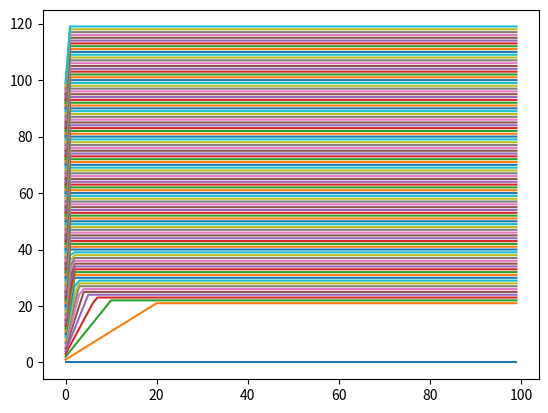

Recreate this plot in Python.
import matplotlib.pyplot as plt
import numpy as np


#def relu(x):
#    return np.clip((x - 0.5) * 2.0, 0.0, 1.0)

#x = np.arange(0, 1, 0.01)
#xp = np.power(x, 2)
#rp = relu(x)

#plt.plot(x, x)
#plt.plot(x, x-xp*0.5)
#plt.plot(x, x-rp*0.5)

#plt.plot(x, relu(x))
#plt.plot(x, np.power(x, 2))

#plt.show()



def exc(x):
    return x

def inh(x):
    y = (x-20)
    return y*(y > 0.0)


for i in np.arange(0, 100, 1.0):
    y = []
    a = 0.0
    for _ in range(100):
        a = i + exc(a) - inh(a)
        y.append(a)
    plt.plot(y)



#plt.plot(x, exc(x)-inh(exc(x)))

plt.show()
